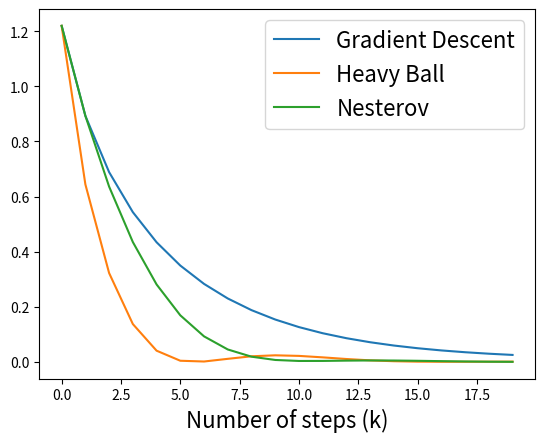
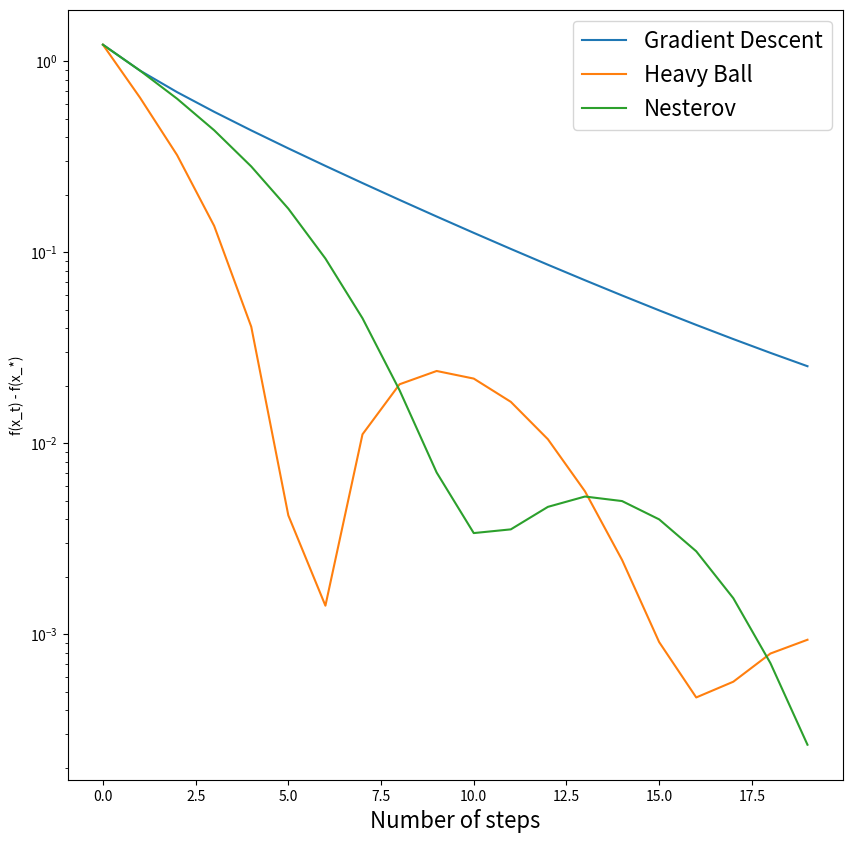

Here is the Python script that generated these plots, in order:
# %%
"""
#Momentum Descent

This notebook gives an introduction to he heavy ball method.

First define the function you wish to minimize, and its gradient
"""

# %%
def f(x):
    return x[0]**4 + x[1]**2

def grad_f(x):
    return np.array([4*x[0]**3,2*x[1]])

# %%
"""
The function we defined is
$$f(x,y) = x^4 + y^2,$$
whose gradient is
$$\nabla f(x,y) = (4x^3,2y).$$
This is convex, but not strongly convex, function with minimizer at $(0,0)$
"""

# %%
import numpy as np

x_gd = np.array([1.,1.])  #initial condition
x_hb = np.array([1.,1.])  #initial condition
y_ns = np.array([1.,1.])  #initial condition
x_ns = np.array([1.,1.])  #initial condition
x_hb_prev = x_hb
num_steps = 20
alpha = 0.05
beta = 0.7

f_vals_gd = np.zeros(num_steps)
f_vals_hb = np.zeros(num_steps)
f_vals_ns = np.zeros(num_steps)

l = 0
for i in range(num_steps):
    #Gradient descent update
    x_gd -= alpha*grad_f(x_gd)
    f_vals_gd[i] = f(x_gd)

    #Heavyball update
    x_temp = x_hb.copy()
    x_hb = x_hb - alpha*grad_f(x_hb) + beta*(x_hb - x_hb_prev)
    x_hb_prev = x_temp
    f_vals_hb[i] = f(x_hb)

    #Nesterov update
    l = (1 + np.sqrt(1 + 4*l**2))/2
    lnext = (1 + np.sqrt(1 + 4*l**2))/2
    ynext = x_ns - alpha*grad_f(x_ns)
    x_ns = ynext + ((l-1)/lnext)*(ynext - y_ns)   #Original Nesterov
    #x_ns = ynext + ((i-1)/(i+2))*(ynext - y_ns)  #Alternative Nesterov
    y_ns = ynext
    f_vals_ns[i] = f(y_ns)

# %%
"""
To see if/how it worked, let's plot the energy and distance to the minimizer over each step of gradient descent.
"""

# %%
import matplotlib.pyplot as plt

plt.plot(f_vals_gd, label='Gradient Descent')
plt.plot(f_vals_hb, label='Heavy Ball')
plt.plot(f_vals_ns, label='Nesterov')
plt.xlabel('Number of steps (k)', fontsize=16)
plt.legend(fontsize=16)

# %%
"""
In order to see a convergence rate, we should plot on a log scale.
"""

# %%
plt.figure(figsize=(10,10))
plt.plot(f_vals_gd, label='Gradient Descent')
plt.plot(f_vals_hb, label='Heavy Ball')
plt.plot(f_vals_ns, label='Nesterov')
plt.yscale('log')
plt.xlabel('Number of steps', fontsize=16)
plt.ylabel('f(x_t) - f(x_*)')
plt.legend(fontsize=16)